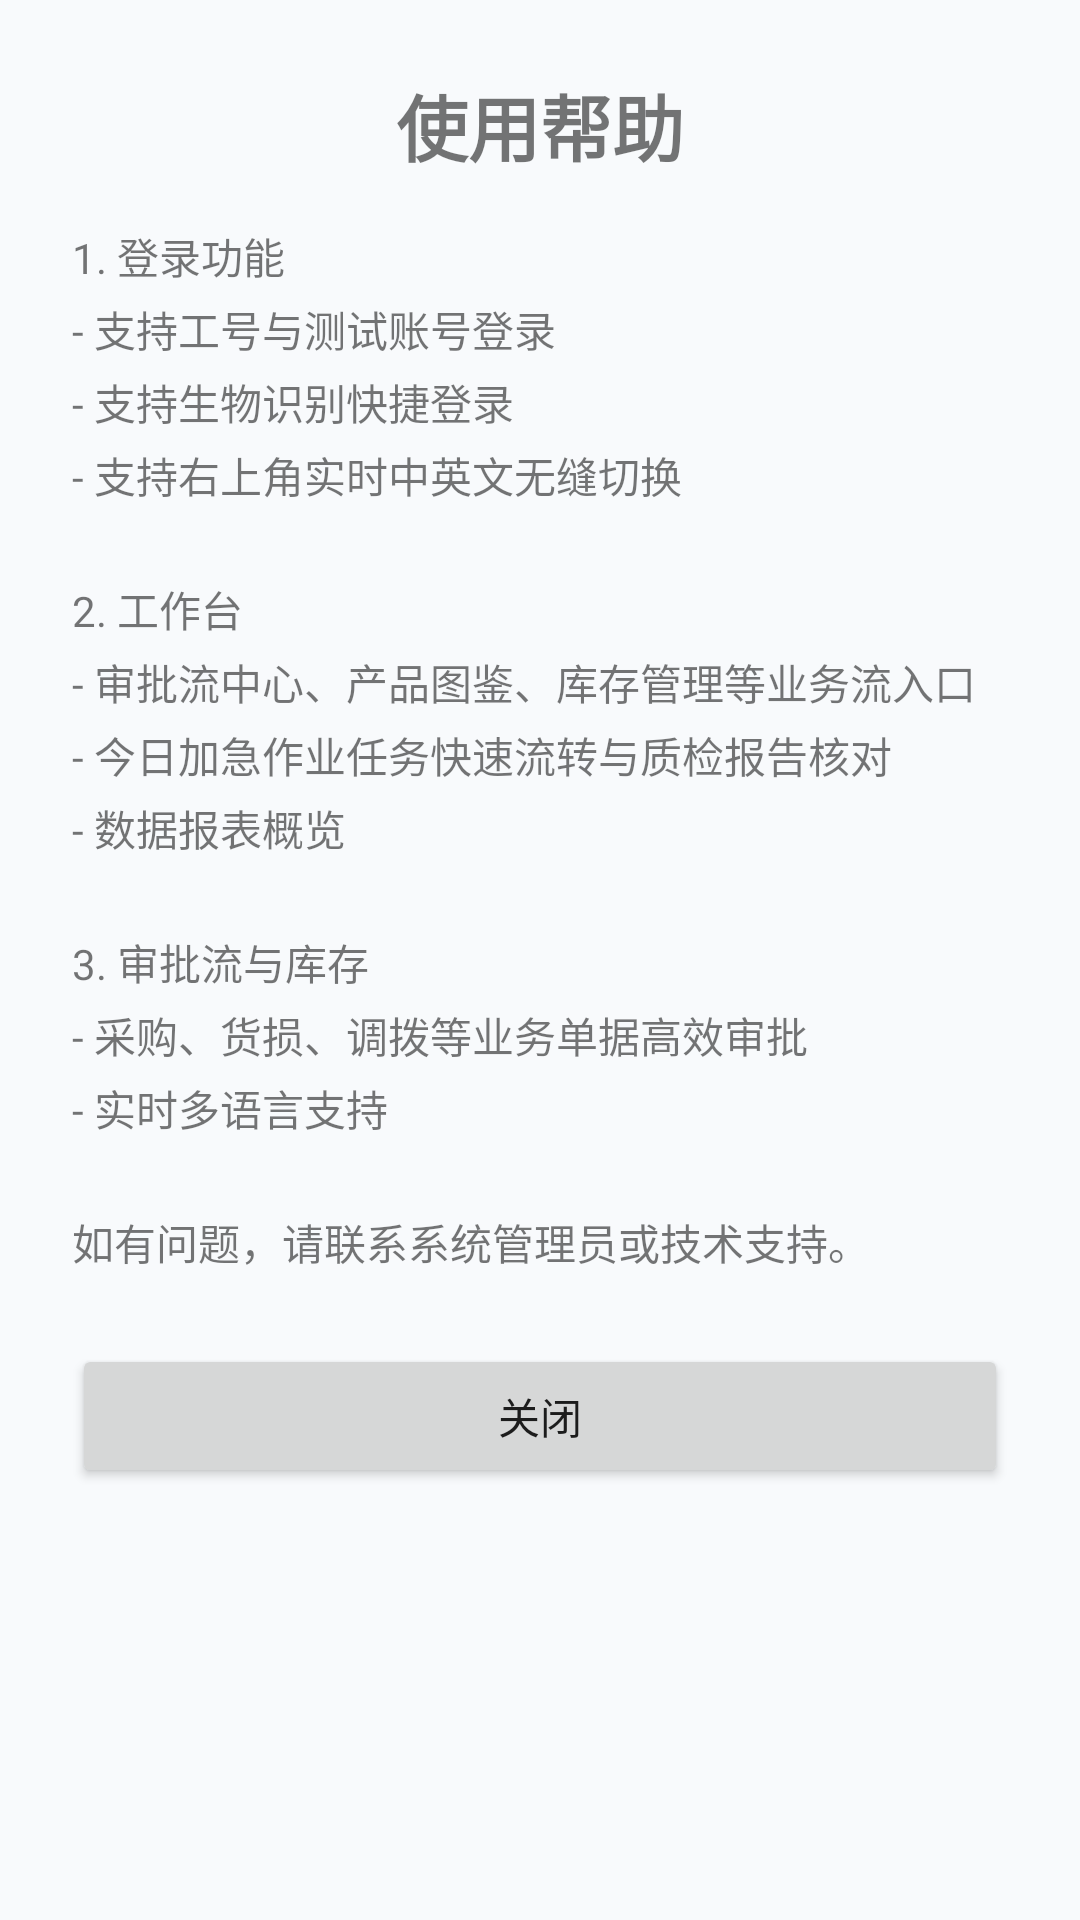

Reconstruct the res/layout file that produces this screen, plus the resources it refers to.
<!-- AndroidManifest.xml: application theme Theme.Mobileemployeesimple -->
<!-- res/layout/dialog_help.xml -->
<?xml version="1.0" encoding="utf-8"?>
<LinearLayout xmlns:android="http://schemas.android.com/apk/res/android"
    android:layout_width="match_parent"
    android:layout_height="wrap_content"
    android:orientation="vertical"
    android:padding="24dp">

    <TextView
        android:id="@+id/tv_help_title"
        android:layout_width="match_parent"
        android:layout_height="wrap_content"
        android:text="@string/help_title"
        android:textSize="24sp"
        android:textStyle="bold"
        android:gravity="center"
        android:layout_marginBottom="16dp" />

    <ScrollView
        android:layout_width="match_parent"
        android:layout_height="wrap_content"
        android:layout_marginBottom="24dp">

        <TextView
            android:id="@+id/tv_help_content"
            android:layout_width="match_parent"
            android:layout_height="wrap_content"
            android:text="@string/help_content"
            android:textSize="14sp"
            android:lineSpacingExtra="4dp" />

    </ScrollView>

    <Button
        android:id="@+id/btn_close"
        android:layout_width="match_parent"
        android:layout_height="wrap_content"
        android:text="@string/btn_close" />

</LinearLayout>
<!-- resources referenced by this layout -->
<resources>
  <string name="btn_close">关闭</string>
  <string name="help_content">1. 登录功能\n- 支持工号与测试账号登录\n- 支持生物识别快捷登录\n- 支持右上角实时中英文无缝切换\n\n2. 工作台\n- 审批流中心、产品图鉴、库存管理等业务流入口\n- 今日加急作业任务快速流转与质检报告核对\n- 数据报表概览\n\n3. 审批流与库存\n- 采购、货损、调拨等业务单据高效审批\n- 实时多语言支持\n\n如有问题，请联系系统管理员或技术支持。</string>
  <string name="help_title">使用帮助</string>
  <style name="Theme.Mobileemployeesimple" parent="Theme.MaterialComponents.DayNight.DarkActionBar">
          
          <item name="colorPrimary">@color/brand_primary</item>
          <item name="colorPrimaryVariant">@color/brand_primary_dark</item>
          <item name="colorOnPrimary">@color/white</item>
          
          <item name="colorSecondary">@color/brand_secondary</item>
          <item name="colorSecondaryVariant">@color/brand_secondary_light</item>
          <item name="colorOnSecondary">@color/white</item>
          
          <item name="android:windowBackground">@color/slate_50</item>
          <item name="colorSurface">@color/white</item>
          <item name="colorOnSurface">@color/slate_900</item>
          <item name="colorOnSurfaceVariant">@color/slate_600</item>
          
          <item name="android:statusBarColor">@color/brand_primary</item>
          <item name="android:windowLightStatusBar" tools:targetApi="m">false</item>
      </style>
  <color name="brand_primary">#0F172A</color>
  <color name="brand_primary_dark">#020617</color>
  <color name="white">#FFFFFFFF</color>
  <color name="brand_secondary">#2563EB</color>
  <color name="brand_secondary_light">#3B82F6</color>
  <color name="slate_50">#F8FAFC</color>
  <color name="slate_900">#0F172A</color>
  <color name="slate_600">#475569</color>
</resources>
